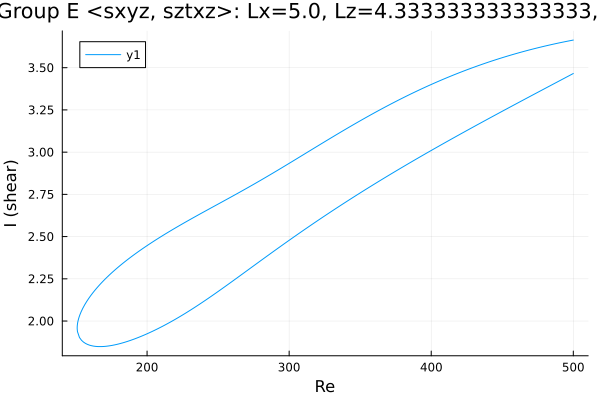

The file beside this chart, header and first rows:
Re, shear
500.0, 3.664
499.7, 3.663
498.3, 3.661
496.9, 3.659
495.5, 3.656
494.1, 3.654
492.7, 3.651
491.3, 3.649
489.8, 3.646
488.4, 3.644
487, 3.641
485.6, 3.639
484.2, 3.636
482.8, 3.633
481.4, 3.631
479.9, 3.628
478.5, 3.625
477.1, 3.622
475.7, 3.619
474.3, 3.616
472.9, 3.613
471.5, 3.61
470, 3.607
468.6, 3.604
467.2, 3.601
465.8, 3.598
464.4, 3.595
463, 3.591
461.6, 3.588
460.1, 3.585
458.7, 3.581
457.3, 3.578
455.9, 3.574
454.5, 3.571
453.1, 3.567
451.7, 3.564
450.2, 3.56
448.8, 3.556
447.4, 3.552
446, 3.549
444.6, 3.545
443.2, 3.541
441.8, 3.537
440.3, 3.533
438.9, 3.529
437.5, 3.525
436.1, 3.521
434.7, 3.517
433.3, 3.513
431.9, 3.508
430.4, 3.504
429, 3.5
427.6, 3.495
426.2, 3.491
424.8, 3.486
423.4, 3.482
422, 3.477
420.5, 3.473
419.1, 3.468
417.7, 3.463
... 511 more rows
